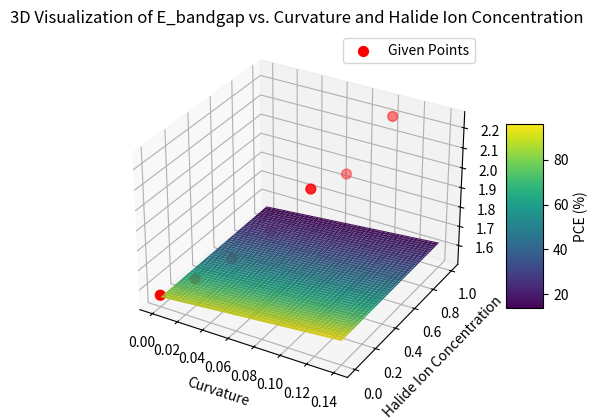

The matplotlib source for this figure:
import numpy as np
import matplotlib.pyplot as plt
from mpl_toolkits.mplot3d import Axes3D
from matplotlib import cm
from scipy.optimize import curve_fit

# Data
x = np.array([0, 0.12, 0.26, 0.42, 0.59, 0.72, 0.95])
PCE = np.array([10.64, 8.13, 6.13, 4.63, 2.80, 1.39, 1.03])
bandgap = np.array([1.56, 1.62, 1.69, 1.79, 1.96, 2.01, 2.23])

# Estimating the curvature
bending_angle = np.array([0, 10, 20, 30, 40, 50, 60])
R = 0.1
bending_angles_radians = bending_angle * np.pi / 180
curvature_points = bending_angles_radians * R

# PCE via curvature
PCE_curvature = -994.96762 * (curvature_points**2) + 1.9772 * curvature_points + 20.5585

# Generate synthetic data for curvature and halide ion concentration
curvature = np.linspace(0, 0.14, 100)
halide_ion_concentration = np.linspace(0, 1.0, 100)

# Manually scale the data
x_mean, x_std = x.mean(), x.std()
bandgap_mean, bandgap_std = bandgap.mean(), bandgap.std()

scaled_x = (x - x_mean) / x_std
scaled_bandgap = (bandgap - bandgap_mean) / bandgap_std

# Fit Functions
def quadratic_model(X, a, b, c, d, e, f):
    x, y = X
    return a*x**2 + b*y**2 + c*x*y + d*x + e*y + f

# Fix the shapes
xdata = np.vstack((scaled_x, scaled_bandgap))

# Ensure the correct length for ydata
params, _ = curve_fit(quadratic_model, xdata[:, :7], PCE_curvature[:7])

# Visualization
fig = plt.figure()
ax = fig.add_subplot(111, projection='3d')

# Create mesh grids for 3D plotting
Curvature, HalideIon = np.meshgrid(curvature, halide_ion_concentration)

# Define quadratic and linear relationships for E_bandgap
E_bandgap = -4.38 * (Curvature * R)**2 + 5.19 * (Curvature * R) + 1.55 + 0.0075 * HalideIon

# Simulate PCE based on both curvature and halide ion concentration
PCE = 32.70706662 * HalideIon**2 + 33.38136811 * E_bandgap**2 - 65.55173437 * HalideIon * E_bandgap - 6.1075773 * HalideIon + 2.69812375 * E_bandgap + 3.98785005

# Plotting
surf = ax.plot_surface(Curvature, HalideIon, E_bandgap, facecolors=cm.viridis((PCE - np.min(PCE)) / (np.max(PCE) - np.min(PCE))), edgecolor='none')

# Adding the colorbar explicitly with the 'ax' parameter
cbar = fig.colorbar(cm.ScalarMappable(cmap=cm.viridis, norm=plt.Normalize(np.min(PCE), np.max(PCE))), ax=ax, shrink=0.5, aspect=5)
cbar.set_label('PCE (%)')

# Plot the given points
ax.scatter(curvature_points, x, bandgap, color='r', s=50, label='Given Points')

# Labels
ax.set_xlabel('Curvature')
ax.set_ylabel('Halide Ion Concentration')
ax.set_zlabel('E_bandgap (eV)')
ax.legend()

plt.title('3D Visualization of E_bandgap vs. Curvature and Halide Ion Concentration')
plt.show()